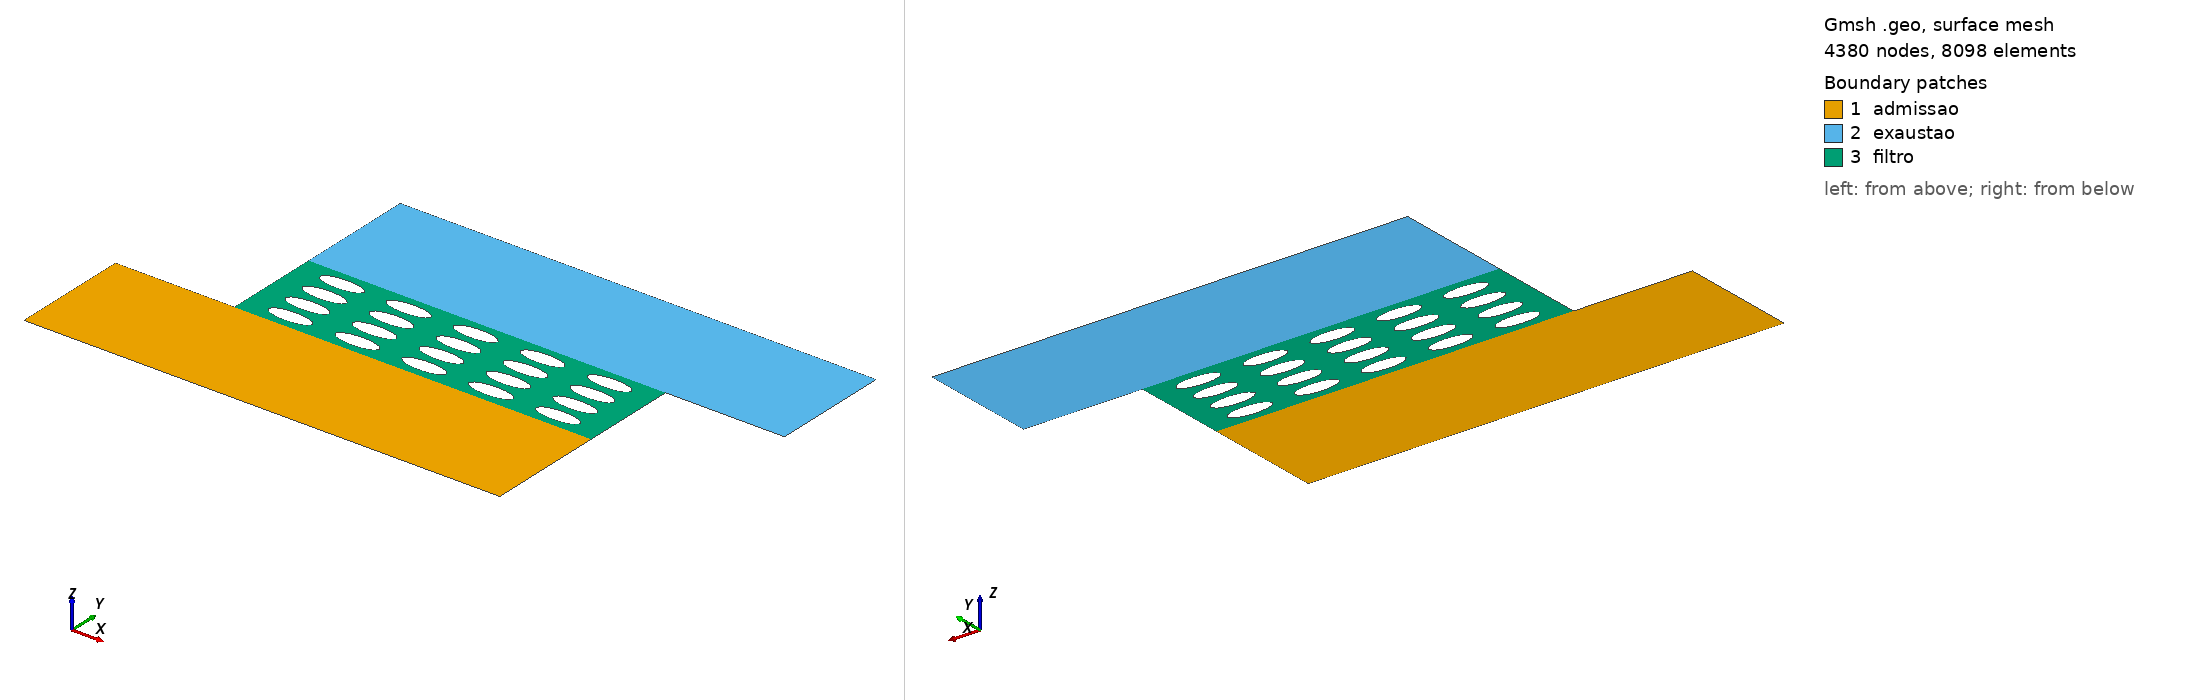

Gmsh geometry script, surface-meshed: 4380 nodes, 8098 surface elements. Boundary patches (legend numbers): 1 admissao, 2 exaustao, 3 filtro. Left view from above one corner, right view from below the opposite corner. Legend entries are the model's physical surfaces. The drawing asked Gmsh for element sizes between 1% and 20% of the model's largest extent; the script's own settings can give other sizes.

=== DPF_(0.65e-3x2.40e-3)_filtro_8e-4_canal_4x5_obstaculos_3.6e-5&1.2e-5_mesh_32k_elem_3.0e-4_D_1.5e-4_L.geo (drawn) ===
ref1 = 0.000054;  // 36% de rh
ref2 = 0.000030;  // 20% de rh
ref3 = 0.000018;  //12% de rh

//+

rh = 0.00015; // raio horizontal
rv = 0.00005; // raio vertical
Dh = 2*rh; Dv = 2*rv; // diametros
kh = 3*rh; // permeabilidade horizontal
kv = 3*rv; // permeabilidade vertical
xc = 2*rh; // x centro da 1a. elipse
yc = 2*rv; // y centro da 1a. elipse

nh = 5; // total de obstaculos horizontais
nv = 4; // total de obstaculos verticais

Lx = 2*xc + (nh-1)*kh; // comprimento da malha
Ly = 2*yc + (nv-1)*kv; // largura da malha

//+

Point(1) = {-0.0008, -0.0008, 0, ref1};
Point(2) = {0, -0.0008, 0, ref1};
Point(3) = {Lx, -0.0008, 0, ref1};
Point(4) = {Lx, 0, 0, ref2};
Point(5) = {Lx, Ly, 0, ref2};
Point(6) = {Lx + 0.0008, Ly, 0, ref1};
Point(7) = {Lx + 0.0008, Ly + 0.0008, 0, ref1};
Point(8) = {Lx, Ly + 0.0008, 0, ref1};
Point(9) = {0, Ly + 0.0008, 0, ref1};
Point(10) = {0, Ly, 0, ref2};
Point(11) = {0, 0, 0, ref2};
Point(12) = {-0.0008, 0, 0, ref1};

//+

// contornos
Line(1) = {1, 2};
Line(2) = {2, 3};
Line(3) = {3, 4};
Line(4) = {4, 5};  // direita do filtro
Line(5) = {5, 6};
Line(6) = {6, 7};
Line(7) = {7, 8};
Line(8) = {8, 9};
Line(9) = {9, 10};
Line(10) = {10, 11}; // esquerda do filtro
Line(11) = {11, 12};
Line(12) = {12, 1}; 
// baixo e cima do filtro
Line(13) = {11, 4}; // baixo
Line(14) = {10, 5}; // cima
// Curve Loops (necessarios para criar superficies)
Curve Loop(1) = {1,2,3,-13,11,12};  //-13 pq curva 13 foi feita na direcao contraria do loop
Curve Loop(2) = {5,6,7,8,9,14};
Curve Loop(3) = {4,-14,10,13};

//+

// elipses horizontais (nh) e verticais (nv)
count=0;counte=0;countl=4;
For h In {0:nh-1}
 For v In {0:nv-1}
  //+
  Point(13+count) = {   xc+kh*(h),    yc+kv*(v), 0, ref3};  // centro da elipse
  Point(14+count) = {xc+rh+kh*(h),    yc+kv*(v), 0, ref3};  // direita da elipse
  Point(15+count) = {   xc+kh*(h), yc+rv+kv*(v), 0, ref3};  // cima da elipse
  Point(16+count) = {xc-rh+kh*(h),    yc+kv*(v), 0, ref3};  // esquerda da elipse
  Point(17+count) = {   xc+kh*(h), yc-rv+kv*(v), 0, ref3};  // baixo da elipse
  //+
  Ellipse(15+(counte))  = {15+count, 13+count, 13+count, 14+count}; // Faz arco eliptico com dois pontos e um centro
  Ellipse(16+(counte))  = {14+count, 13+count, 13+count, 17+count};
  Ellipse(17+(counte))  = {17+count, 13+count, 13+count, 16+count};
  Ellipse(18+(counte))  = {16+count, 13+count, 13+count, 15+count};

  Curve Loop(countl) = {18+counte, 15+counte, 16+counte, 17+counte};
  count+=5;counte+=4;countl+=1;
 EndFor
EndFor

//+

Plane Surface(1) = {1}; // admissao
Plane Surface(2) = {2}; // exaustao 
Plane Surface(3) = {3:countl-1}; // filtro

//+

Physical Line("admissao - lado inferior", 1)  = {1,2};
Physical Line("admissao - lado superior", 2)  = {11};
Physical Line("admissao - esquerda", 3)  = {12};
Physical Line("admissao - direita", 4)   = {3};
Physical Line("exaustao - lado inferior", 5)  = {5};
Physical Line("exaustao - lado superior", 6)  = {7,8};
Physical Line("exaustao - esquerda", 7)  = {9};
Physical Line("exaustao - direita", 8)   = {6};
Physical Line("obstaculo1", 9) = {15+0*nv*4:1*nv*4+14};
Physical Line("obstaculo2", 10) = {15+1*nv*4:2*nv*4+14};
Physical Line("obstaculo3", 11) = {15+2*nv*4:3*nv*4+14};
Physical Line("obstaculo4", 12) = {15+3*nv*4:4*nv*4+14};
Physical Line("obstaculo5", 13) = {15+4*nv*4:5*nv*4+14};
Physical Line("obstaculo6", 14) = {15+5*nv*4:6*nv*4+14};
Physical Line("obstaculo7", 15) = {15+6*nv*4:7*nv*4+14};
Physical Line("obstaculo8", 16) = {15+7*nv*4:8*nv*4+14};
Physical Line("filtro - esquerda", 17)  = {10};
Physical Line("filtro - direita", 18)   = {4};
Physical Surface("admissao", 1) = {1};
Physical Surface("exaustao", 2) = {2};
Physical Surface("filtro", 3) = {3};
